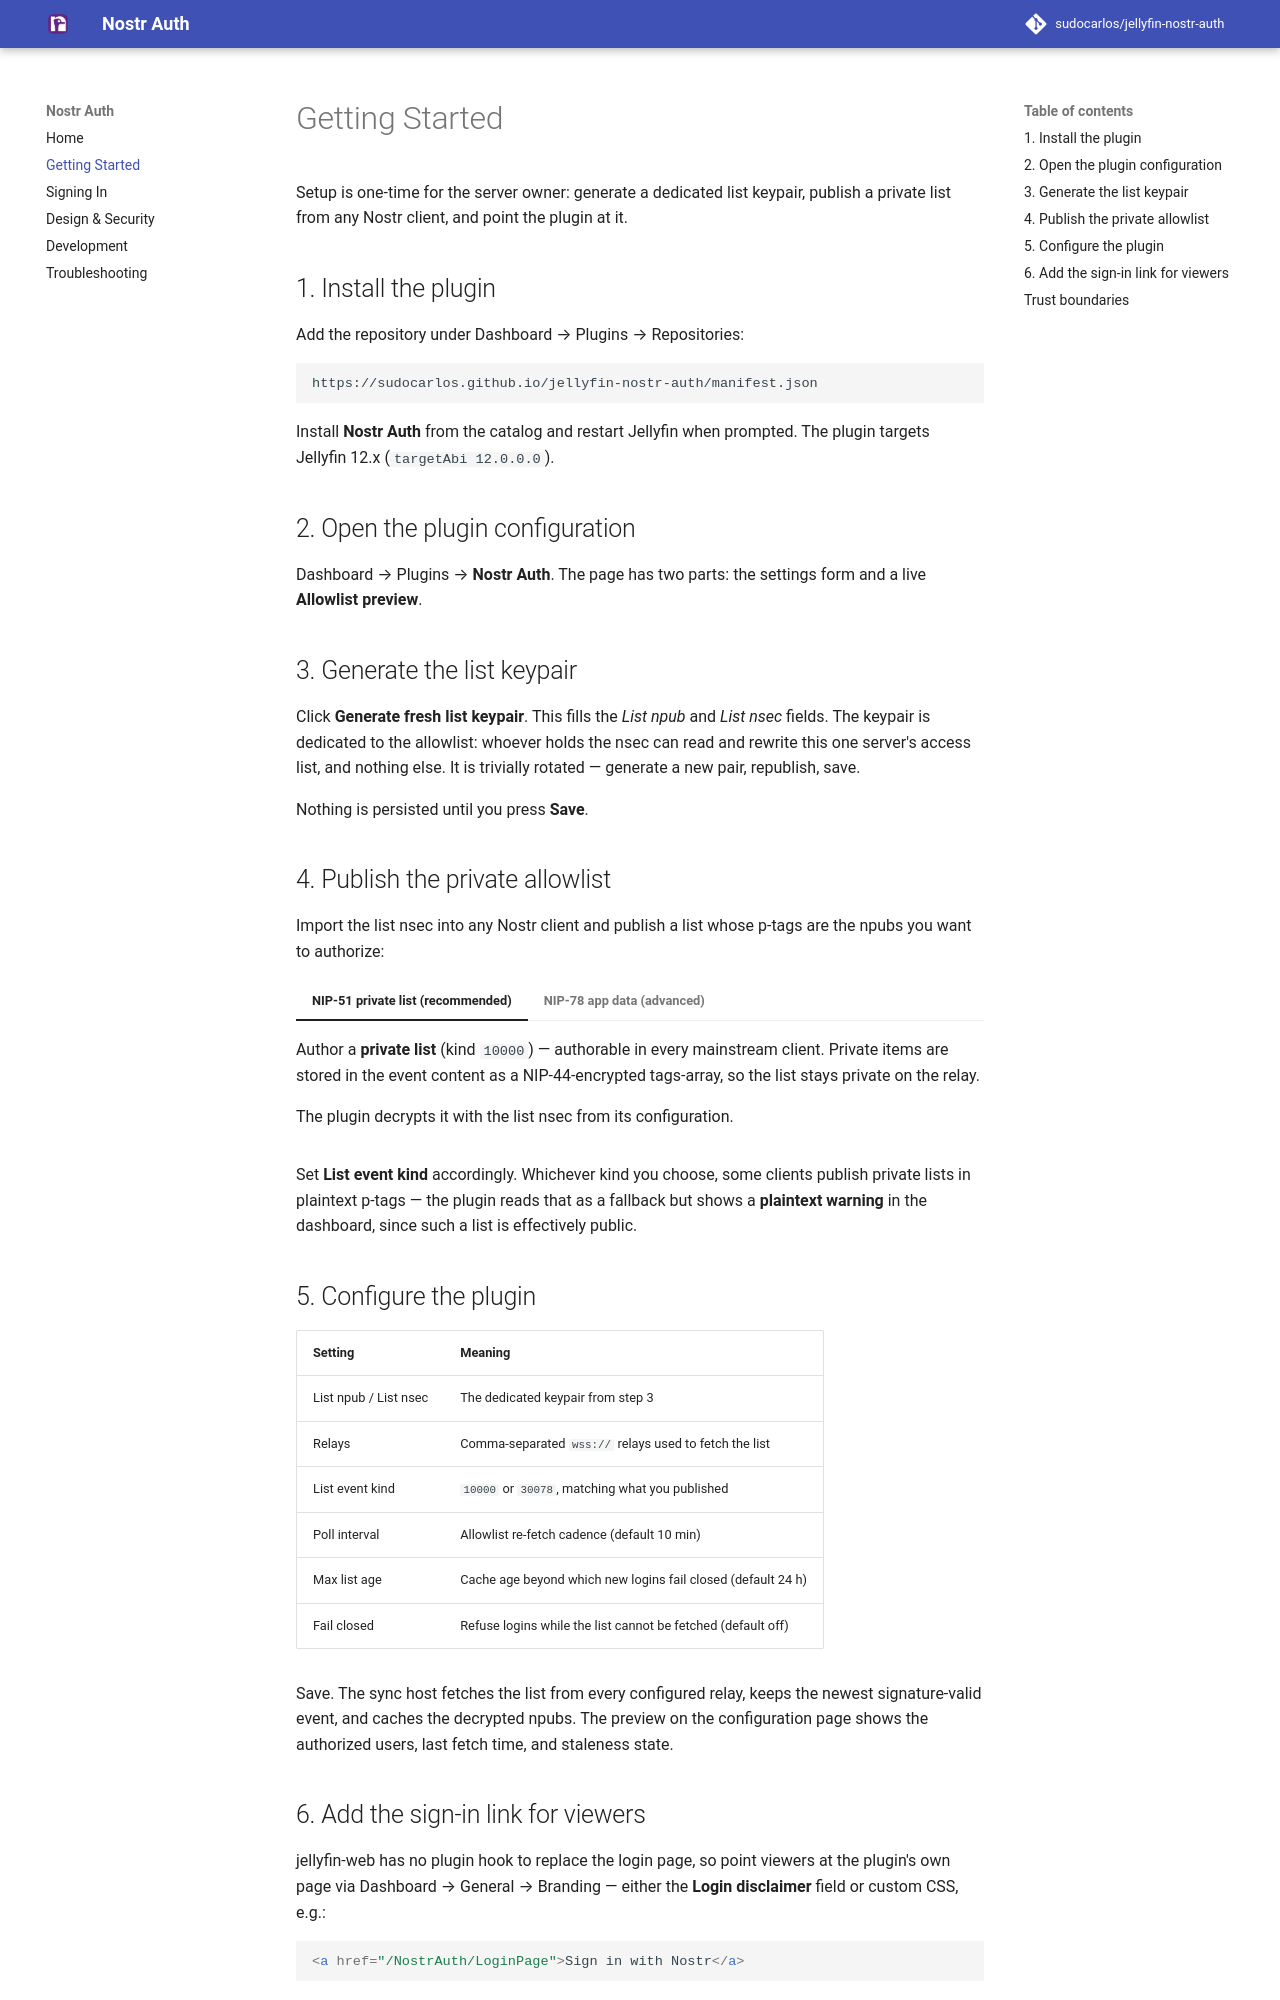

repository: sudocarlos/jellyfin-nostr-auth · page: getting-started/index.html · generator: mkdocs

# Getting Started

Setup is one-time for the server owner: generate a dedicated list keypair,
publish a private list from any Nostr client, and point the plugin at it.

## 1. Install the plugin

Add the repository under Dashboard → Plugins → Repositories:

```
https://sudocarlos.github.io/jellyfin-nostr-auth/manifest.json
```

Install **Nostr Auth** from the catalog and restart Jellyfin when prompted.
The plugin targets Jellyfin 12.x (`targetAbi 12.0.0.0`).

## 2. Open the plugin configuration

Dashboard → Plugins → **Nostr Auth**. The page has two parts: the settings
form and a live **Allowlist preview**.

## 3. Generate the list keypair

Click **Generate fresh list keypair**. This fills the *List npub* and *List
nsec* fields. The keypair is dedicated to the allowlist: whoever holds the
nsec can read and rewrite this one server's access list, and nothing else.
It is trivially rotated — generate a new pair, republish, save.

Nothing is persisted until you press **Save**.

## 4. Publish the private allowlist

Import the list nsec into any Nostr client and publish a list whose p-tags
are the npubs you want to authorize:

=== "NIP-51 private list (recommended)"

    Author a **private list** (kind `10000`) — authorable in every mainstream
    client. Private items are stored in the event content as a NIP-44-encrypted
    tags-array, so the list stays private on the relay.

    The plugin decrypts it with the list nsec from its configuration.

=== "NIP-78 app data (advanced)"

    Publish a kind `30078` event with `d="jellyfin-allowlist"` whose decrypted
    content is `{"allowed": ["<hex pubkey>", ...]}`. Cleaner semantics, but no
    mainstream client authors it for you.

Set **List event kind** accordingly. Whichever kind you choose, some clients
publish private lists in plaintext p-tags — the plugin reads that as a
fallback but shows a **plaintext warning** in the dashboard, since such a list
is effectively public.

## 5. Configure the plugin

| Setting | Meaning |
|---|---|
| List npub / List nsec | The dedicated keypair from step 3 |
| Relays | Comma-separated `wss://` relays used to fetch the list |
| List event kind | `10000` or `30078`, matching what you published |
| Poll interval | Allowlist re-fetch cadence (default 10 min) |
| Max list age | Cache age beyond which new logins fail closed (default 24 h) |
| Fail closed | Refuse logins while the list cannot be fetched (default off) |

Save. The sync host fetches the list from every configured relay, keeps the
newest signature-valid event, and caches the decrypted npubs. The preview on
the configuration page shows the authorized users, last fetch time, and
staleness state.
